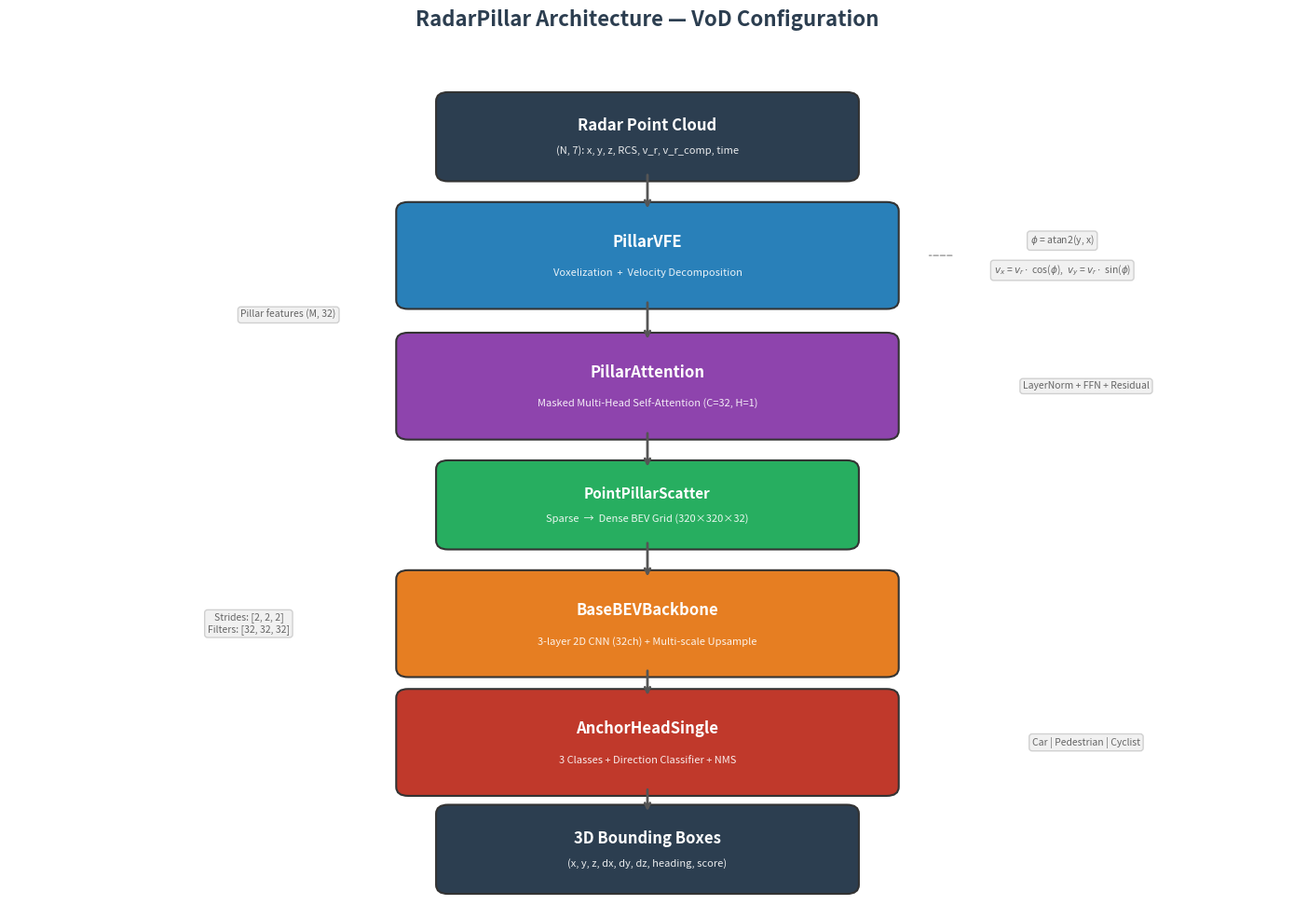

Write Python code to recreate this figure. (Note: this script raises an exception after producing the figure.)
"""
Generate RadarPillar architecture diagram for README.
"""
import matplotlib
matplotlib.use('Agg')
import matplotlib.pyplot as plt
import matplotlib.patches as mpatches
from matplotlib.patches import FancyBboxPatch, FancyArrowPatch

def draw_block(ax, x, y, w, h, title, details, color, text_color='white',
               fontsize_title=11, fontsize_detail=8):
    """Draw a rounded rectangle block with title and details."""
    box = FancyBboxPatch((x - w/2, y - h/2), w, h,
                          boxstyle="round,pad=0.15", linewidth=1.5,
                          edgecolor='#333333', facecolor=color, zorder=2)
    ax.add_patch(box)

    if details:
        ax.text(x, y + h*0.15, title, ha='center', va='center',
                fontsize=fontsize_title, fontweight='bold', color=text_color, zorder=3)
        ax.text(x, y - h*0.2, details, ha='center', va='center',
                fontsize=fontsize_detail, color=text_color, alpha=0.9, zorder=3,
                style='italic')
    else:
        ax.text(x, y, title, ha='center', va='center',
                fontsize=fontsize_title, fontweight='bold', color=text_color, zorder=3)


def draw_arrow(ax, x1, y1, x2, y2, color='#555555'):
    """Draw an arrow between two points."""
    ax.annotate('', xy=(x2, y2), xytext=(x1, y1),
                arrowprops=dict(arrowstyle='->', color=color, lw=2,
                                connectionstyle='arc3,rad=0'))


def draw_side_label(ax, x, y, text, color='#666666'):
    """Draw a side annotation label."""
    ax.text(x, y, text, ha='center', va='center', fontsize=7.5,
            color=color, style='italic',
            bbox=dict(boxstyle='round,pad=0.3', facecolor='#f0f0f0',
                      edgecolor='#cccccc', alpha=0.9))


def generate_diagram(out_path):
    fig, ax = plt.subplots(1, 1, figsize=(14, 10))
    ax.set_xlim(-1, 15)
    ax.set_ylim(-1, 13)
    ax.axis('off')

    # Color palette
    C_INPUT   = '#2C3E50'
    C_VFE     = '#2980B9'
    C_ATTN    = '#8E44AD'
    C_SCATTER = '#27AE60'
    C_BEV     = '#E67E22'
    C_HEAD    = '#C0392B'
    C_OUTPUT  = '#2C3E50'
    C_DECOMP  = '#3498DB'

    bw, bh = 5.0, 1.2   # block width, height
    cx = 7.0             # center x

    # ── Blocks (top to bottom) ──
    # Input
    y_input = 12.0
    draw_block(ax, cx, y_input, bw, bh,
               'Radar Point Cloud', '(N, 7): x, y, z, RCS, v_r, v_r_comp, time',
               C_INPUT, fontsize_title=12)

    # PillarVFE
    y_vfe = 10.0
    draw_block(ax, cx, y_vfe, bw+1, bh+0.3,
               'PillarVFE', 'Voxelization  +  Velocity Decomposition',
               C_VFE, fontsize_title=12)

    # Velocity decomposition detail box (side)
    draw_side_label(ax, cx + 5.2, y_vfe + 0.25,
                    r'$\phi$ = atan2(y, x)')
    draw_side_label(ax, cx + 5.2, y_vfe - 0.25,
                    r'$v_x$ = $v_r \cdot$ cos($\phi$),  $v_y$ = $v_r \cdot$ sin($\phi$)')
    # connect side labels
    ax.annotate('', xy=(cx + 3.5, y_vfe), xytext=(cx + 3.85, y_vfe),
                arrowprops=dict(arrowstyle='-', color='#999999', lw=1, ls='--'))

    # Arrow input -> VFE
    draw_arrow(ax, cx, y_input - bh/2, cx, y_vfe + (bh+0.3)/2)

    # Pillar features label
    draw_side_label(ax, cx - 4.5, (y_vfe + 8.0)/2,
                    'Pillar features (M, 32)')

    # PillarAttention
    y_attn = 7.8
    draw_block(ax, cx, y_attn, bw+1, bh+0.3,
               'PillarAttention', 'Masked Multi-Head Self-Attention (C=32, H=1)',
               C_ATTN, fontsize_title=12)

    draw_side_label(ax, cx + 5.5, y_attn,
                    'LayerNorm + FFN + Residual')

    draw_arrow(ax, cx, y_vfe - (bh+0.3)/2, cx, y_attn + (bh+0.3)/2)

    # PointPillarScatter
    y_scatter = 5.8
    draw_block(ax, cx, y_scatter, bw, bh,
               'PointPillarScatter', 'Sparse  →  Dense BEV Grid (320×320×32)',
               C_SCATTER, fontsize_title=11)

    draw_arrow(ax, cx, y_attn - (bh+0.3)/2, cx, y_scatter + bh/2)

    # BaseBEVBackbone
    y_bev = 3.8
    draw_block(ax, cx, y_bev, bw+1, bh+0.3,
               'BaseBEVBackbone', '3-layer 2D CNN (32ch) + Multi-scale Upsample',
               C_BEV, fontsize_title=12)

    draw_side_label(ax, cx - 5.0, y_bev,
                    'Strides: [2, 2, 2]\nFilters: [32, 32, 32]')

    draw_arrow(ax, cx, y_scatter - bh/2, cx, y_bev + (bh+0.3)/2)

    # AnchorHeadSingle
    y_head = 1.8
    draw_block(ax, cx, y_head, bw+1, bh+0.3,
               'AnchorHeadSingle', '3 Classes + Direction Classifier + NMS',
               C_HEAD, fontsize_title=12)

    draw_side_label(ax, cx + 5.5, y_head,
                    'Car | Pedestrian | Cyclist')

    draw_arrow(ax, cx, y_bev - (bh+0.3)/2, cx, y_head + (bh+0.3)/2)

    # Output
    y_out = 0.0
    draw_block(ax, cx, y_out, bw, bh,
               '3D Bounding Boxes', '(x, y, z, dx, dy, dz, heading, score)',
               C_OUTPUT, fontsize_title=12)

    draw_arrow(ax, cx, y_head - (bh+0.3)/2, cx, y_out + bh/2)

    # ── Title ──
    fig.suptitle('RadarPillar Architecture — VoD Configuration',
                 fontsize=16, fontweight='bold', y=0.98, color='#2C3E50')

    fig.tight_layout(rect=[0, 0, 1, 0.96])
    fig.savefig(out_path, dpi=150, bbox_inches='tight', facecolor='white')
    print(f'Saved: {out_path}')
    plt.close()


if __name__ == '__main__':
    generate_diagram('docs/visualizations/radarpillar_architecture.png')
